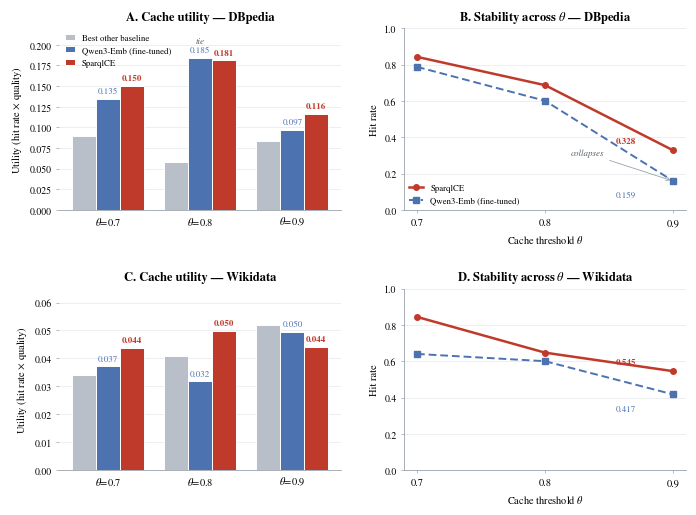

Python code for this plot:
#!/usr/bin/env python3
"""Generate the caching utility/stability figure (paper Figure: caching_utility.pdf).

Two rows of two panels at K=100 — DBpedia (top) and Wikidata (bottom).
Sources: notebooks/caching/caching_simulation_dbpedia.ipynb and its Wikidata
twin; full grids in results/caching/caching_dbpedia.json and
results/caching/caching_wikidata.json.

  A/C. Utility (hit rate x quality = expected served Jaccard per query) vs.
       threshold theta, for SparqlCE, the fine-tuned Qwen3 baseline, and the
       best of the remaining (non-fine-tuned) baselines at each theta.
       Utility y-scales differ per graph: the Wikidata stream offers far less
       reusable overlap (median best-available Jaccard 0.0 vs 0.25).
  B/D. Hit rate vs. theta for SparqlCE and the fine-tuned Qwen3 baseline.

Usage:
    python3 scripts/plot_caching_utility.py [output.pdf]
"""
import sys

import matplotlib
matplotlib.use("Agg")
import matplotlib.pyplot as plt
import numpy as np

plt.rcParams.update({
    "font.family": "serif",
    "font.serif": ["Times New Roman", "Times", "STIXGeneral", "DejaVu Serif"],
    "mathtext.fontset": "stix",
    "font.size": 8,
    "axes.linewidth": 0.6,
})

THETA = [0.7, 0.8, 0.9]

# K=100 rows from results/caching/caching_{dbpedia,wikidata}.json
KGS = {
    "DBpedia": {
        "hit_rate": {
            "SparqlCE": [0.843, 0.687, 0.328],
            "Qwen3-ft": [0.788, 0.601, 0.159],
        },
        "quality": {
            "SparqlCE": [0.178, 0.264, 0.354],
            "Qwen3-ft": [0.171, 0.307, 0.612],
        },
        # Best remaining baseline utility at each theta: Qwen3 zero-shot (0.7),
        # BM25 (0.8), SBERT/MPNet (0.9) -- identity varies by theta, see caption.
        "best_of_rest": [0.089, 0.058, 0.083],
        "utility_ylim": 0.22,
        "panels": ("A", "B"),
        "annotate_tie_at": 1,        # theta=0.8 (index)
        "annotate_collapse": True,   # fine-tuned baseline collapses at 0.9
    },
    "Wikidata": {
        "hit_rate": {
            "SparqlCE": [0.844, 0.647, 0.545],
            "Qwen3-ft": [0.640, 0.600, 0.417],
        },
        "quality": {
            "SparqlCE": [0.052, 0.077, 0.081],
            "Qwen3-ft": [0.058, 0.053, 0.119],
        },
        # Best remaining baseline utility at each theta: TF-IDF (0.7),
        # Qwen3 zero-shot (0.8), SBERT/MPNet (0.9).
        "best_of_rest": [0.034, 0.041, 0.052],
        "utility_ylim": 0.065,
        "panels": ("C", "D"),
        "annotate_tie_at": None,
        "annotate_collapse": False,
    },
}

RED_D = "#C03A2B"      # SparqlCE
BLUE_D = "#4C72B0"     # fine-tuned Qwen3
GRAY_L = "#B9BFC8"     # best of remaining baselines


def draw_utility_panel(ax, kg_name, cfg, show_legend):
    hit, qual = cfg["hit_rate"], cfg["quality"]
    utility = {m: [h * q for h, q in zip(hit[m], qual[m])] for m in hit}

    x = np.arange(len(THETA))
    w = 0.26
    ax.bar(x - w, cfg["best_of_rest"], w, color=GRAY_L, edgecolor="white",
           linewidth=0.7, label="Best other baseline")
    ax.bar(x, utility["Qwen3-ft"], w, color=BLUE_D, edgecolor="white",
           linewidth=0.7, label="Qwen3-Emb (fine-tuned)")
    ax.bar(x + w, utility["SparqlCE"], w, color=RED_D, edgecolor="white",
           linewidth=0.7, label="SparqlCE")

    pad = cfg["utility_ylim"] * 0.02
    for i in range(len(THETA)):
        ax.text(x[i] + w, utility["SparqlCE"][i] + pad,
                f'{utility["SparqlCE"][i]:.3f}', ha="center", va="bottom",
                fontsize=6.5, color=RED_D, fontweight="bold")
        ax.text(x[i], utility["Qwen3-ft"][i] + pad,
                f'{utility["Qwen3-ft"][i]:.3f}', ha="center", va="bottom",
                fontsize=6.5, color=BLUE_D)

    if cfg["annotate_tie_at"] is not None:
        i = cfg["annotate_tie_at"]
        top = max(utility["SparqlCE"][i], utility["Qwen3-ft"][i])
        ax.annotate("tie", xy=(x[i], top + cfg["utility_ylim"] * 0.082),
                    ha="center", fontsize=6.5, color="#57606A", style="italic")

    ax.set_xticks(x)
    ax.set_xticklabels([f"$\\theta$={t}" for t in THETA], fontsize=7.5)
    ax.set_ylabel("Utility (hit rate $\\times$ quality)", fontsize=7.5)
    ax.set_title(f"{cfg['panels'][0]}. Cache utility — {kg_name}",
                 fontsize=9, fontweight="bold", pad=6)
    ax.set_ylim(0, cfg["utility_ylim"])
    ax.yaxis.grid(True, color="#E4E7EB", linewidth=0.5)
    ax.set_axisbelow(True)
    ax.tick_params(axis="y", labelsize=7, length=2, width=0.5, color="#9AA1AA")
    ax.tick_params(axis="x", length=0)
    for s in ("top", "right", "left"):
        ax.spines[s].set_visible(False)
    ax.spines["bottom"].set_color("#9AA1AA")
    if show_legend:
        ax.legend(loc="upper left", frameon=False, fontsize=6.3,
                  handlelength=1.2, borderaxespad=0.2)


def draw_stability_panel(ax, kg_name, cfg, show_legend):
    hit = cfg["hit_rate"]
    ax.plot(THETA, hit["SparqlCE"], color=RED_D, marker="o",
            linewidth=1.8, markersize=4, label="SparqlCE")
    ax.plot(THETA, hit["Qwen3-ft"], color=BLUE_D, marker="s",
            linestyle=(0, (4, 2)), linewidth=1.4, markersize=4,
            label="Qwen3-Emb (fine-tuned)")

    ax.annotate(f'{hit["SparqlCE"][-1]:.3f}',
                xy=(THETA[-1], hit["SparqlCE"][-1]),
                xytext=(THETA[-1] - 0.045, hit["SparqlCE"][-1] + 0.04),
                fontsize=6.5, color=RED_D, fontweight="bold")
    ax.annotate(f'{hit["Qwen3-ft"][-1]:.3f}',
                xy=(THETA[-1], hit["Qwen3-ft"][-1]),
                xytext=(THETA[-1] - 0.045, hit["Qwen3-ft"][-1] - 0.09),
                fontsize=6.5, color=BLUE_D)
    if cfg["annotate_collapse"]:
        ax.annotate("collapses", xy=(THETA[-1], hit["Qwen3-ft"][-1]),
                    xytext=(0.82, 0.30), fontsize=6.5, color="#57606A",
                    style="italic",
                    arrowprops=dict(arrowstyle="->", color="#9AA1AA",
                                    linewidth=0.6))

    ax.set_xticks(THETA)
    ax.set_xticklabels([f"{t}" for t in THETA], fontsize=7.5)
    ax.set_xlabel(r"Cache threshold $\theta$", fontsize=7.5)
    ax.set_ylabel("Hit rate", fontsize=7.5)
    ax.set_title(f"{cfg['panels'][1]}. Stability across $\\theta$ — {kg_name}",
                 fontsize=9, fontweight="bold", pad=6)
    ax.set_ylim(0, 1.0)
    ax.yaxis.grid(True, color="#E4E7EB", linewidth=0.5)
    ax.set_axisbelow(True)
    ax.tick_params(axis="y", labelsize=7, length=2, width=0.5, color="#9AA1AA")
    ax.tick_params(axis="x", length=2, width=0.5, color="#9AA1AA")
    for s in ("top", "right"):
        ax.spines[s].set_visible(False)
    ax.spines["bottom"].set_color("#9AA1AA")
    ax.spines["left"].set_color("#9AA1AA")
    if show_legend:
        ax.legend(loc="lower left", frameon=False, fontsize=6.3,
                  handlelength=1.6, borderaxespad=0.2)


def main(out_path="caching_utility.pdf"):
    fig, axes = plt.subplots(2, 2, figsize=(7.0, 5.2))

    for row, (kg_name, cfg) in enumerate(KGS.items()):
        draw_utility_panel(axes[row][0], kg_name, cfg, show_legend=(row == 0))
        draw_stability_panel(axes[row][1], kg_name, cfg, show_legend=(row == 0))

    fig.tight_layout(w_pad=2.5, h_pad=2.2)
    fig.savefig(out_path, bbox_inches="tight")
    print(f"saved {out_path}")


if __name__ == "__main__":
    main(*sys.argv[1:2])
